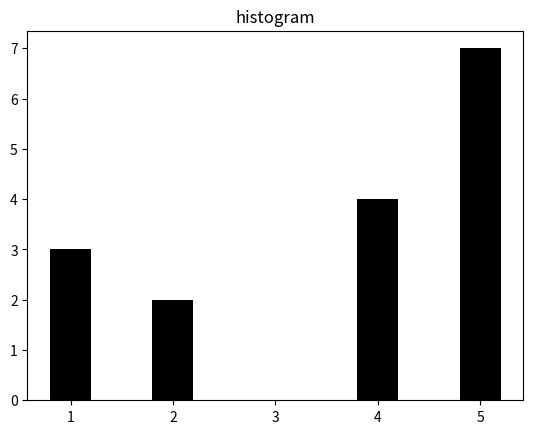

Generate this figure with matplotlib:
# -*- coding: utf-8 -*-
"""
Created on Thu Apr 19 01:57:25 2018

[redacted]
"""
import numpy as np
import random
import math
#a = [(1,2,3,4),(1,3,3,3)]
#b = [(2,3,4,6),(1,2,3,4)]
'''
a=[]
b=[]
agents = []
for i in range(an):
    agents.append(np.random.randint(0,2,(1,4)))
    a[i] = agents
print(a)
print(b)
print (set(a).intersection(set(b)))
print (set(a).union(set(b)))
c = np.intersect1d(a, b)
d = np.union1d(a ,b)
print(c)
print(d)
'''
'''
s = set([(1,2,3),(99,98,87)])
for item in s:
        print(item)
        
for i in enumerate(s):
        print (i)
'''
'''
a = tuple([1,2,4,3])
c= tuple([2,3,4,5])
print(a)
b = set()
b.add(a)
b.add(c)
print (b)
'''
'''

single_agent.add(states_set) #s.add(states_set) #Set every agents to some state randomly
    agents_temp.append(single_agent)
    agents = copy.deepcopy(agents_temp)
    single_agent.remove(states_set)
    
print(single_agent)
print(agents)
    #t1 = set(frozenset(i) for i in t)

iteration=0 # iteration time count

while iteration < N:
    iteration =iteration +1 
   # print (iteration)
    index1 = random.randint(0,an-1)
    index2 = random.randint(0,an-1)
    t = agents [index1]
    s = agents [index2]
    #distance = hammingdis(s,t) # check if overlap exists
    if (a==0) : 
           agents [index1] =np.union1d(s ,t) #Union if Hamming distance equals to sn 
           agents [index1] =np.union1d(s ,t)
    #    print (agents [index1])
    else:
           agents [index2]= np.intersect1d(s, t, assume_unique=True) #intersect if not
           agents [index2]= np.intersect1d(s, t, assume_unique=True)
     #   print (agents [index2])
    
    variance = np.var(agents, axis = 0)
    #print (variance)
print(agents)
    
an = 3 #Number of agents
sn = 4  #Number of states
N = 5000 # Times of iterations 
single_agent =set()# [set()]*an
agents_temp = []
agents = []
states = set()
# initialise the agents
for i in range(an):
    for j in range (sn):
        states.add(random.randint(0,1))
    agents_temp.append(states)
    #agent = frozenset(states_set) for k in sn
    print(i)
    print(states)
    print(agents_temp)
    #states=[]
print(agents_temp)
'''

#a = [[1,23,4],[1,4,3]]
#b = [2,2,4]
#c = [0]*3
#
#print(sum(a[]))
import numpy as np
import matplotlib.pyplot as plt

def trans2dec(set_of_tuple):
    dec= []
    b=0
#    print(set_of_tuple)
    for x in set_of_tuple:
        b=b+1
        a=0
        print(b)
        for i in range(len(x)):
            a = a+x[i]*math.pow(2,len(x)-i-1)
#            print(a)
        dec.append(a)
    
    return dec
def cal_mode(a):
    counts = np.bincount(a)
    return  np.argmax(counts)           
    
    
hui = {(1,0,0,1),(0,1,0,0),(0,1,0,1),(0,1,1,1)}
#result = trans2dec(hui)
#print (result[1])
#
#print (cal_mode(result))
result = [1,2,1,4,5,5,5]
xstcick = np.arange(1, len(result)+1)
plt.bar(result,xstcick,color = 'black',width = 0.4) 
plt.title("histogram") 
plt.show()

